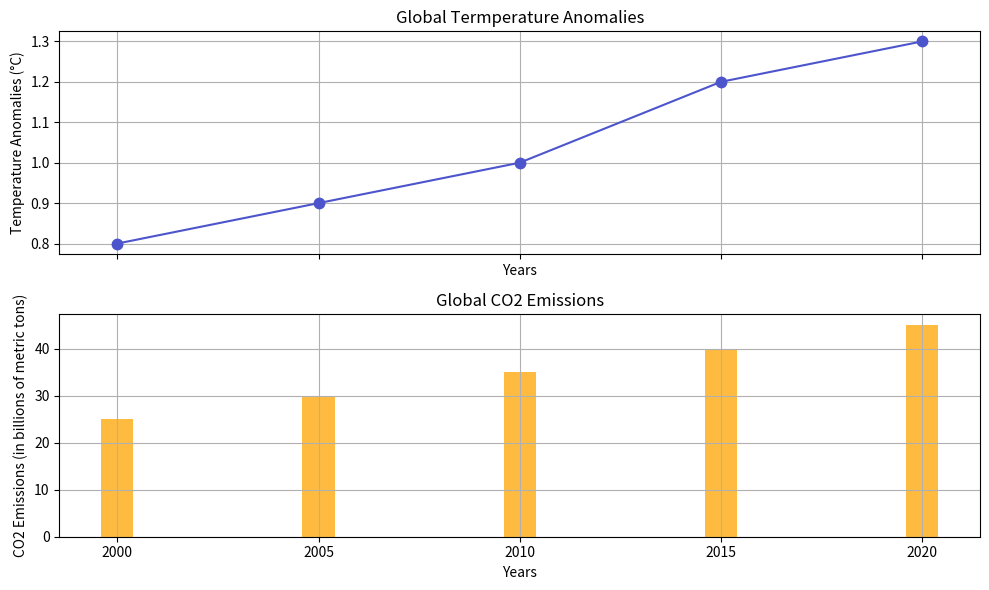

Here is the Python script that generated this plot:
import matplotlib.pyplot as plt

# Create two subplots, sharing the x-axis
fig, (ax1,ax2) = plt.subplots(2,1, sharex=True, figsize=(10, 6))

years = [2000, 2005, 2010, 2015, 2020]
temp_anomalies = [0.8, 0.9, 1.0, 1.2, 1.3]  # °C deviation from a baseline
co2_emissions = [25, 30, 35, 40, 45]  # in billions of metric tons

#plot global temperature anomalies
ax1.plot(years, temp_anomalies, label="Temp. Anomalies", color="#4D55CC" ,marker=".", markersize=15)
ax1.set_xlabel("Years")
ax1.set_ylabel("Temperature Anomalies (°C)")
ax1.set_title("Global Termperature Anomalies")

# Set x-ticks (year) to display as integers
ax1.set_xticks(years)
ax1.grid(True)

#second plot for CO2 emissions
ax2.bar(years, co2_emissions, label="CO2 Emissions", color="#FFA500", alpha=0.75)
ax2.set_title("Global CO2 Emissions")
ax2.set_xlabel("Years")
ax2.set_ylabel("CO2 Emissions (in billions of metric tons)")
ax2.grid(True)

#show the plot
fig.tight_layout()
plt.show()